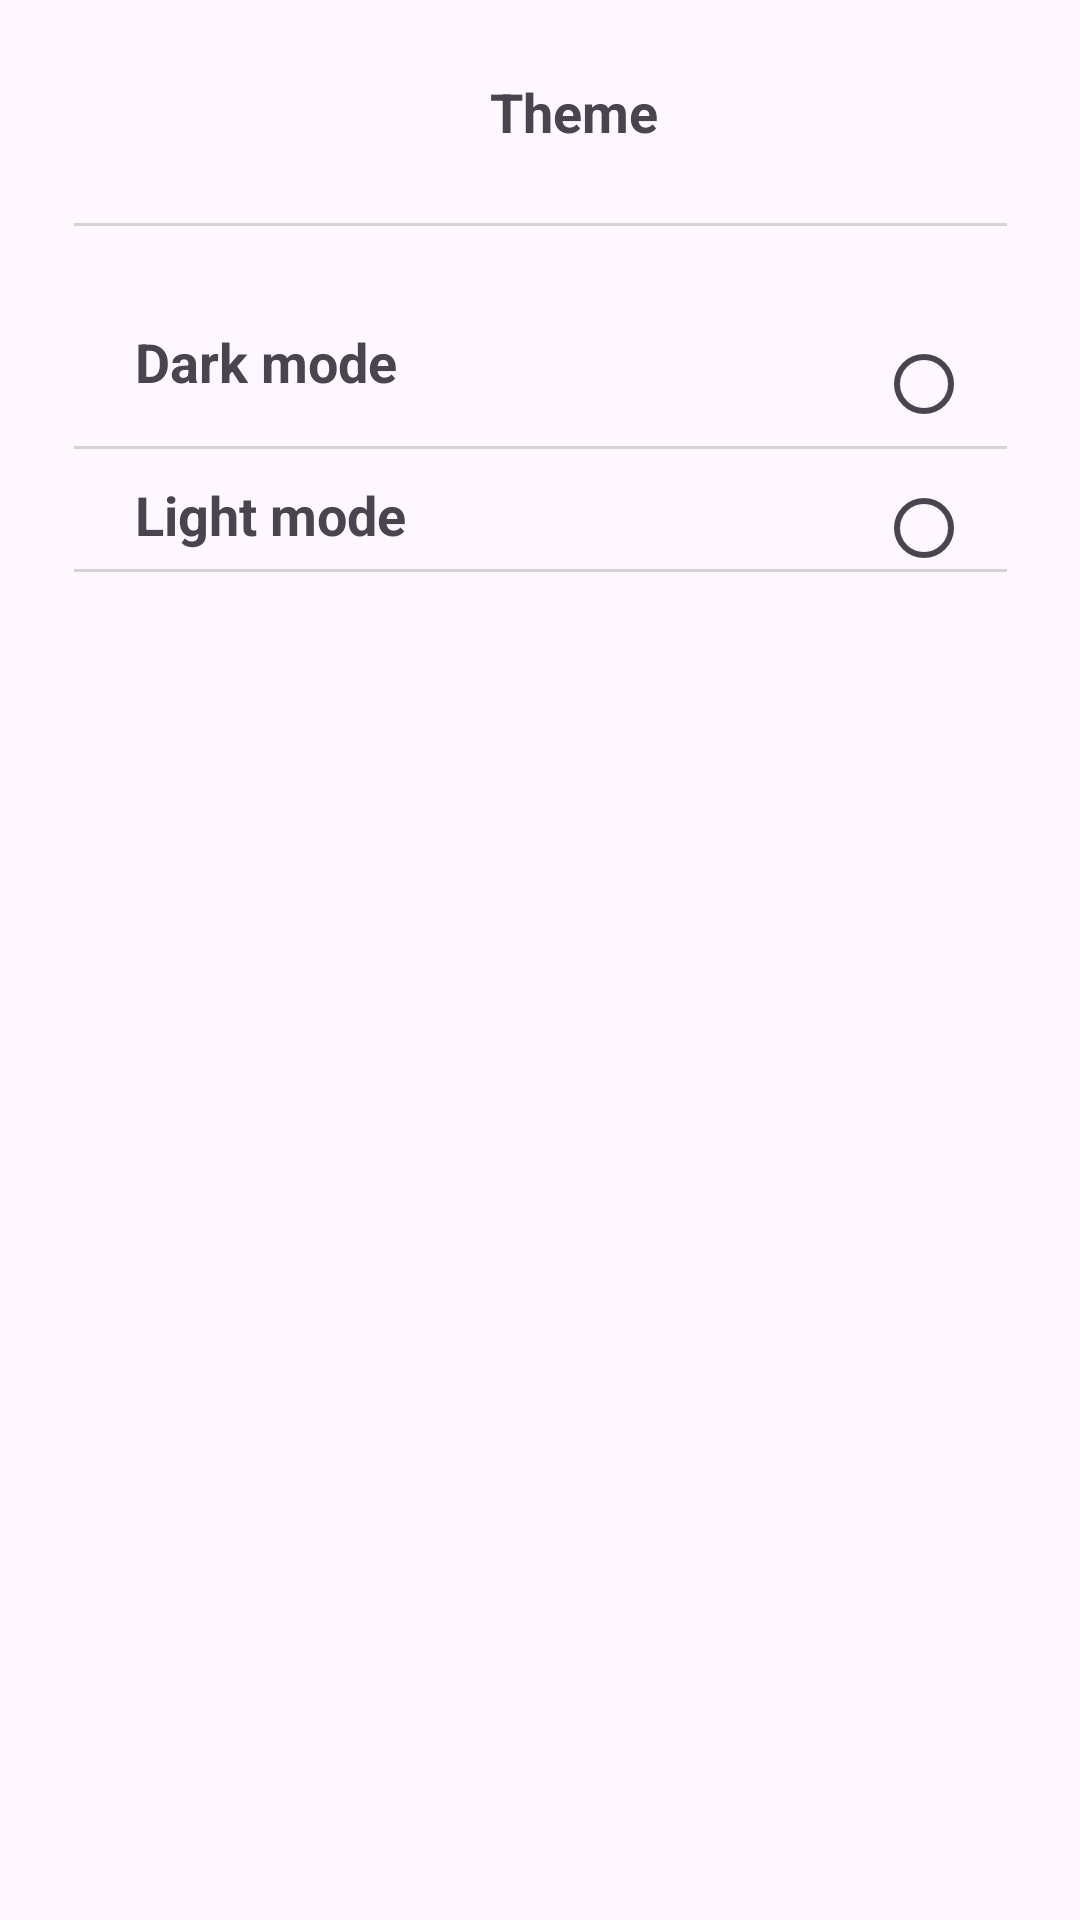

Here is an Android app screen rendered from its layout file. Give the layout XML and the strings, colors and styles it references.
<!-- AndroidManifest.xml: application theme Theme.Dca -->
<!-- res/layout/fragment_theme.xml -->
<?xml version="1.0" encoding="utf-8"?>
<LinearLayout xmlns:android="http://schemas.android.com/apk/res/android"
    xmlns:app="http://schemas.android.com/apk/res-auto"
    xmlns:tools="http://schemas.android.com/tools"
    android:layout_width="match_parent"
    android:layout_height="match_parent"
    android:orientation="vertical"
    tools:context=".dcanew.ui.fragments.settings.FragmentTheme">

    <LinearLayout
        android:layout_width="match_parent"
        android:orientation="horizontal"
        android:padding="10dp"
        android:layout_margin="15dp"
        android:layout_height="wrap_content">
        <ImageView
            android:id="@+id/SettingTheme_back_arrow"
            android:layout_gravity="start"
            android:layout_width="9.5dp"
            android:layout_weight="1"
            android:layout_height="20dp"
            android:src="@drawable/a6_main_back_arrow" />

        <TextView
            android:id="@+id/textView6"
            android:gravity="center"
            android:layout_width="126dp"
            android:layout_weight="12"
            android:textSize="18sp"
            android:layout_height="wrap_content"
            android:textStyle="bold"
            android:text="Theme" />

    </LinearLayout>

    <ImageView
        android:id="@+id/imageView6"
        android:layout_width="match_parent"
        android:layout_height="wrap_content"
        android:src="@drawable/b1_line" />

    <androidx.constraintlayout.widget.ConstraintLayout
        android:layout_width="match_parent"
        android:layout_margin="20dp"
        android:layout_height="match_parent">


        <TextView
            android:id="@+id/SettingTheme_dark_theme_text"
            android:layout_width="205dp"
            android:layout_height="wrap_content"
            android:layout_gravity="start"
            android:paddingLeft="25dp"
            android:layout_weight="10"
            android:text="Dark mode"

            android:textSize="18sp"
            android:textStyle="bold"
            app:layout_constraintBottom_toBottomOf="parent"
            app:layout_constraintEnd_toEndOf="parent"
            app:layout_constraintHorizontal_bias="0.0"
            app:layout_constraintStart_toStartOf="parent"
            app:layout_constraintTop_toTopOf="parent"
            app:layout_constraintVertical_bias="0.026" />

        <ImageView
            android:id="@+id/imageView65"
            android:layout_width="match_parent"
            android:layout_height="wrap_content"
            android:src="@drawable/b1_line"
            app:layout_constraintBottom_toBottomOf="parent"
            app:layout_constraintEnd_toEndOf="parent"
            app:layout_constraintHorizontal_bias="0.0"
            app:layout_constraintStart_toStartOf="parent"
            app:layout_constraintTop_toTopOf="parent"
            app:layout_constraintVertical_bias="0.18" />


        <TextView
            android:id="@+id/SettingTheme_light_theme_text"
            android:layout_width="205dp"
            android:layout_height="wrap_content"
            android:layout_gravity="start"
            android:paddingLeft="25dp"
            android:layout_weight="10"
            android:text="Light mode"
            android:textSize="18sp"
            android:textStyle="bold"
            app:layout_constraintBottom_toBottomOf="parent"
            app:layout_constraintEnd_toEndOf="parent"
            app:layout_constraintHorizontal_bias="0.0"
            app:layout_constraintStart_toStartOf="parent"
            app:layout_constraintTop_toTopOf="parent"
            app:layout_constraintVertical_bias="0.128" />

        <ImageView
            android:id="@+id/imageView645"
            android:layout_width="match_parent"
            android:layout_height="wrap_content"
            android:src="@drawable/b1_line"
            app:layout_constraintBottom_toBottomOf="parent"
            app:layout_constraintEnd_toEndOf="parent"
            app:layout_constraintHorizontal_bias="0.0"
            app:layout_constraintStart_toStartOf="parent"
            app:layout_constraintTop_toTopOf="parent"
            app:layout_constraintVertical_bias="0.102" />

        <RadioGroup
            android:layout_width="wrap_content"
            android:layout_height="wrap_content"
            app:layout_constraintBottom_toBottomOf="parent"
            app:layout_constraintEnd_toEndOf="parent"
            app:layout_constraintHorizontal_bias="1"

            app:layout_constraintStart_toStartOf="parent"
            app:layout_constraintTop_toTopOf="parent"
            app:layout_constraintVertical_bias="0.02" >

            <RadioButton
                android:id="@+id/SettingTheme_dark_theme_radio"
                android:layout_width="wrap_content"
                android:layout_height="wrap_content"

                tools:layout_editor_absoluteX="292dp"
                tools:layout_editor_absoluteY="20dp" />

            <RadioButton
                android:id="@+id/SettingTheme_light_theme_radio"
                android:layout_width="wrap_content"
                android:layout_height="wrap_content"

                tools:layout_editor_absoluteX="292dp"
                tools:layout_editor_absoluteY="20dp" />

        </RadioGroup>


    </androidx.constraintlayout.widget.ConstraintLayout>





</LinearLayout>
<!-- resources referenced by this layout -->
<resources>
  <!-- drawable b1_line (drawable) -->
  <vector xmlns:android="http://schemas.android.com/apk/res/android"
      android:width="311dp"
      android:height="1dp"
      android:viewportWidth="311"
      android:viewportHeight="1">
    <path
        android:strokeWidth="1"
        android:pathData="M-0,0.5L311,0.5"
        android:strokeAlpha="0.6"
        android:fillColor="#00000000"
        android:strokeColor="#BBBBBB"
        android:fillAlpha="0.6"/>
  </vector>
  <style name="Theme.Dca" parent="Base.Theme.Dca" />
  <style name="Base.Theme.Dca" parent="Theme.Material3.DayNight.NoActionBar">
          
           <item name="colorPrimary">@color/main</item>
           <item name="colorOnPrimary">@color/main2</item>
           <item name="colorPrimaryVariant">@color/main3</item>
      </style>
  <color name="main">#2C3E50</color>
  <color name="main2">#27AE60</color>
  <color name="main3">#ECF0F1</color>
</resources>
